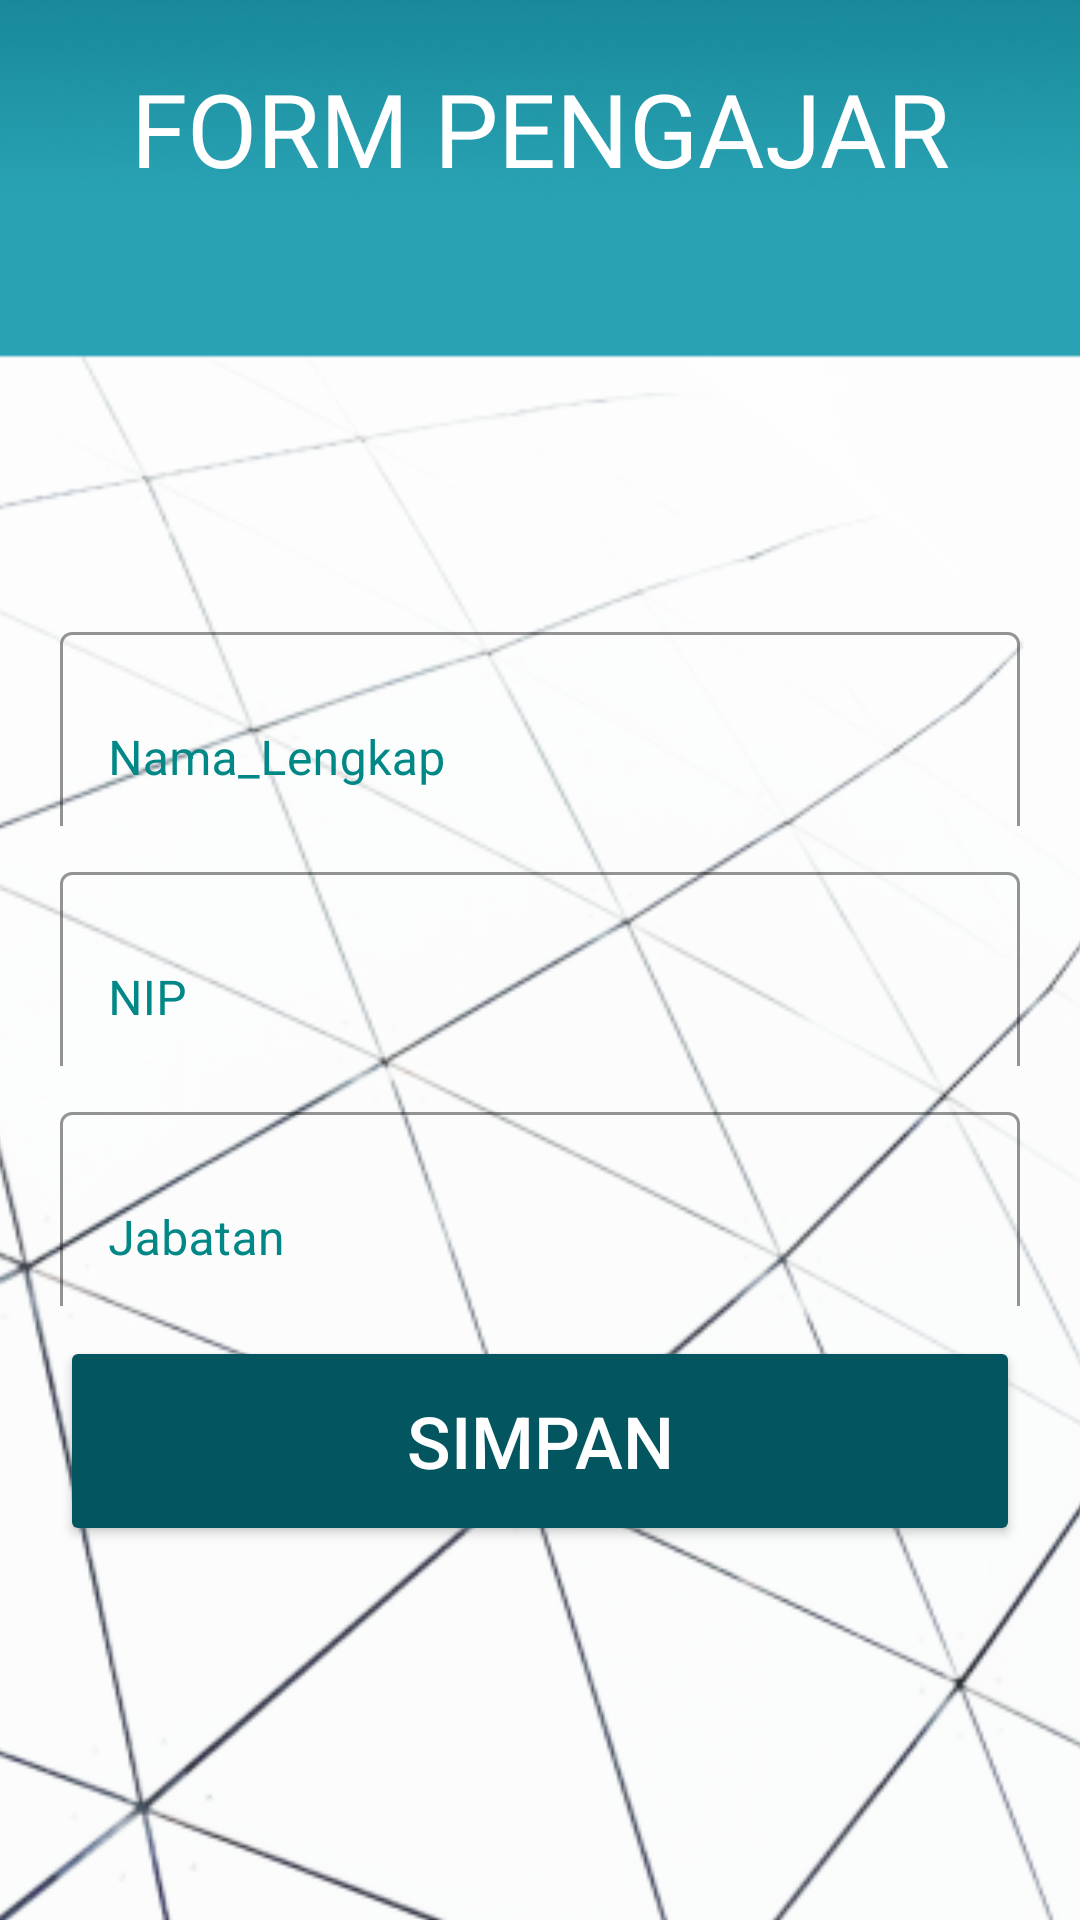

Here is an Android app screen rendered from its layout file. Give the layout XML and the strings, colors and styles it references.
<!-- AndroidManifest.xml: application theme AppTheme -->
<!-- res/layout/inputpengajar.xml -->
<?xml version="1.0" encoding="utf-8"?>
<androidx.constraintlayout.widget.ConstraintLayout xmlns:android="http://schemas.android.com/apk/res/android"
    xmlns:app="http://schemas.android.com/apk/res-auto"
    xmlns:tools="http://schemas.android.com/tools"
    android:layout_width="match_parent"
    android:layout_height="match_parent"
    tools:context=".Inputpengajar">

    <ImageView
        android:id="@+id/imageView28"
        android:layout_width="534dp"
        android:layout_height="886dp"
        app:layout_constraintBottom_toBottomOf="parent"
        app:layout_constraintEnd_toEndOf="parent"
        app:layout_constraintStart_toStartOf="parent"
        app:layout_constraintTop_toTopOf="parent"
        app:srcCompat="@drawable/back7" />

    <TextView
        android:id="@+id/textView13"
        android:layout_width="match_parent"
        android:layout_height="wrap_content"
        android:layout_marginTop="20dp"
        android:layout_weight="1"
        android:fontFamily="@font/advent_pro_bold"
        android:text="FORM PENGAJAR"
        android:textAlignment="center"
        android:textColor="@color/white"
        android:textSize="34sp"
        app:layout_constraintEnd_toEndOf="parent"
        app:layout_constraintStart_toStartOf="parent"
        app:layout_constraintTop_toTopOf="parent" />

    <LinearLayout
        android:layout_width="match_parent"
        android:layout_height="wrap_content"
        android:layout_marginStart="20dp"
        android:layout_marginTop="130dp"
        android:layout_marginEnd="20dp"
        android:orientation="vertical"
        app:layout_constraintEnd_toEndOf="parent"
        app:layout_constraintStart_toStartOf="parent"
        app:layout_constraintTop_toBottomOf="@+id/textView13">

        <com.google.android.material.textfield.TextInputLayout
            android:layout_width="match_parent"
            android:layout_height="70dp"
            android:layout_marginTop="10dp"
            android:textColorHint="@color/teal_700"
            app:boxBackgroundColor="#00FFFFFF"
            app:boxBackgroundMode="outline"
            app:boxStrokeColor="@color/teal_700"
            app:endIconTint="@color/teal_700"
            app:hintTextColor="@color/teal_700"
            app:startIconTint="@color/teal_700">

            <com.google.android.material.textfield.TextInputEditText
                android:id="@+id/nama_pengajar"
                android:layout_width="match_parent"
                android:layout_height="70dp"
                android:hint="Nama_Lengkap"
                android:textColor="@color/teal_700"
                android:textColorHint="@color/teal_700" />
        </com.google.android.material.textfield.TextInputLayout>

        <com.google.android.material.textfield.TextInputLayout
            android:layout_width="match_parent"
            android:layout_height="70dp"
            android:layout_marginTop="10dp"
            android:textColorHint="@color/teal_700"
            app:boxBackgroundColor="#00FFFFFF"
            app:boxBackgroundMode="outline"
            app:boxStrokeColor="@color/teal_700"
            app:endIconTint="@color/teal_700"
            app:hintTextColor="@color/teal_700"
            app:startIconTint="@color/teal_700">

            <com.google.android.material.textfield.TextInputEditText
                android:id="@+id/nip_pegawai"
                android:layout_width="match_parent"
                android:layout_height="70dp"
                android:hint="NIP"
                android:textColor="@color/teal_700"
                android:textColorHint="@color/teal_700" />
        </com.google.android.material.textfield.TextInputLayout>

        <com.google.android.material.textfield.TextInputLayout
            android:layout_width="match_parent"
            android:layout_height="70dp"
            android:layout_marginTop="10dp"
            android:textColorHint="@color/teal_700"
            app:boxBackgroundColor="#00FFFFFF"
            app:boxBackgroundMode="outline"
            app:boxStrokeColor="@color/teal_700"
            app:endIconTint="@color/teal_700"
            app:hintTextColor="@color/teal_700"
            app:startIconTint="@color/teal_700">

            <com.google.android.material.textfield.TextInputEditText
                android:id="@+id/jabatan"
                android:layout_width="match_parent"
                android:layout_height="70dp"
                android:hint="Jabatan"
                android:textColor="@color/teal_700"
                android:textColorHint="@color/teal_700"
                tools:ignore="HardcodedText" />
        </com.google.android.material.textfield.TextInputLayout>

        <Button
            android:id="@+id/btnsimpan2"
            android:layout_width="match_parent"
            android:layout_height="70dp"
            android:layout_marginTop="10dp"
            android:backgroundTint="#035560"
            android:text="SIMPAN"
            android:textColor="@color/white"
            android:textSize="24sp"
            app:iconTint="@color/white" />

    </LinearLayout>

</androidx.constraintlayout.widget.ConstraintLayout>
<!-- resources referenced by this layout -->
<resources>
  <color name="teal_700">#FF018786</color>
  <color name="white">#FFFFFFFF</color>
  <!-- drawable back7: png bitmap (drawable, 131023 bytes) -->
  <style name="AppTheme" parent="Theme.MaterialComponents.Light.NoActionBar">
          
          <item name="colorPrimary">@color/teal_200</item>
          <item name="colorPrimaryDark">@color/teal_700</item>
          <item name="colorAccent">@color/purple_200</item>
      </style>
  <color name="teal_200">#FF03DAC5</color>
  <color name="purple_200">#FFBB86FC</color>
</resources>
